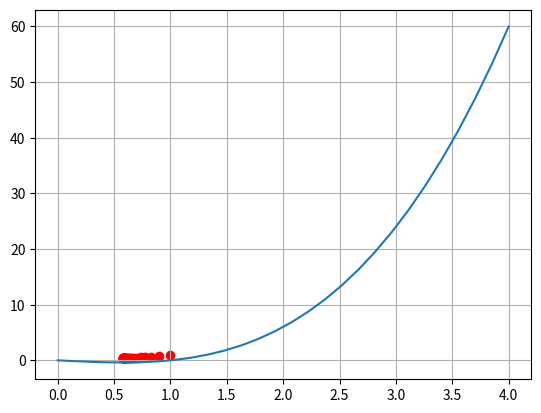

Recreate this plot in Python.
import numpy as np
import sympy as sp
import matplotlib.pyplot as plt


# Определяем символьную переменную
x = sp.symbols('x')
# Запишем нашу функцию
function = x ** 3 - x

# Определим производную нашей функции
diff_function = sp.diff(function, x)

# Зададим начальное значение точки "a" и шаг
a0 = 1
h = 0.05

# Создадим переменную нашей производной для расчетов
lamb_diff_function = sp.lambdify(x, diff_function)


# Вычислим новые координаты точки "a" при помощи градиентного спуска и сохраним все значения в переменную "y"
y = [a0]
a = a0
while True:
	ldf = lamb_diff_function(a)
	a = a - ldf * h
	y.append(round(a, 3))
	if abs(ldf) < 0.008:
		break


# Генерируем данные для графика
x_value = np.linspace(start=0, stop=4, num=len(y))
y_value = [x ** 3 - x for x in x_value]
plt.plot(x_value, y_value)
plt.grid(True)

# Координаты градиентного спуска
x_grad = y
y_grad = [x ** 2 for x in y]
plt.scatter(x_grad, y_grad, color='red')

# Выводим график на экран
plt.show()
